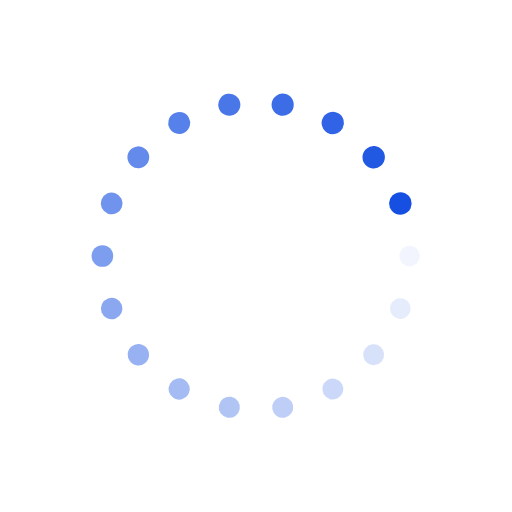
t = 0.00 s
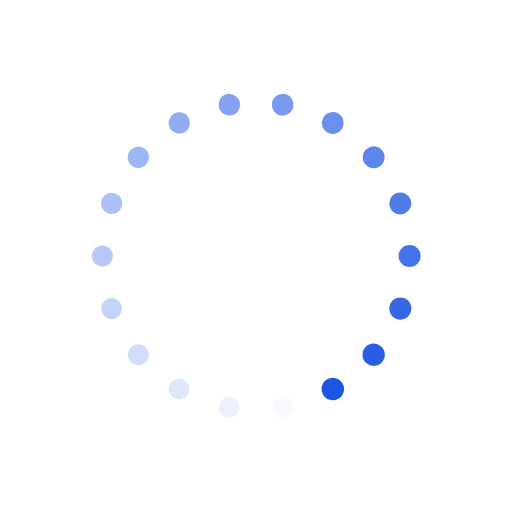
t = 0.18 s
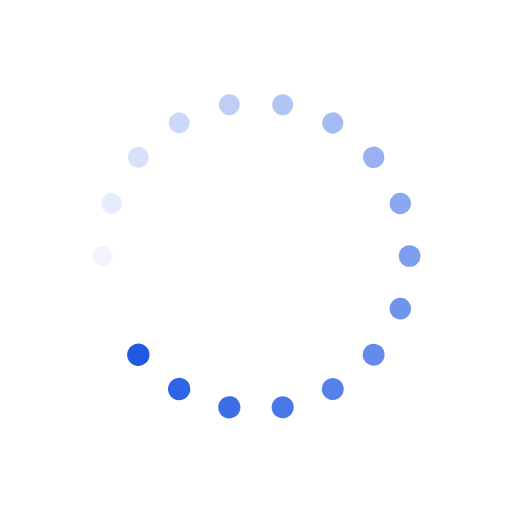
t = 0.35 s
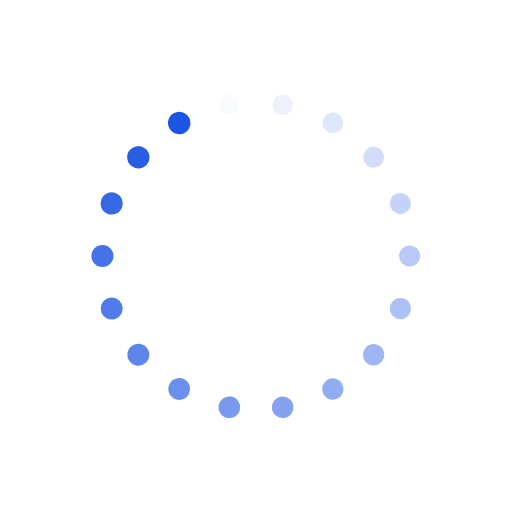
t = 0.53 s

The animated SVG that drew these frames (rendered in a browser with its animation timeline set to each time). Animation: 36 SMIL elements (animate=18,animateTransform=18); one cycle of 0.70 s, repeats indefinitely.

<svg class="lds-spin" width="70px"  height="70px"  xmlns="http://www.w3.org/2000/svg" xmlns:xlink="http://www.w3.org/1999/xlink" viewBox="0 0 100 100" preserveAspectRatio="xMidYMid" style="background: none;"><g transform="translate(80,50)">
<g transform="rotate(0)">
<circle cx="0" cy="0" r="2" fill="#1650e2" fill-opacity="1" transform="scale(1.05558 1.05558)">
  <animateTransform attributeName="transform" type="scale" begin="-0.661111111111111s" values="1.1 1.1;1 1" keyTimes="0;1" dur="0.7s" repeatCount="indefinite"></animateTransform>
  <animate attributeName="fill-opacity" keyTimes="0;1" dur="0.7s" repeatCount="indefinite" values="1;0" begin="-0.661111111111111s"></animate>
</circle>
</g>
</g><g transform="translate(78.19077862357724,60.260604299770065)">
<g transform="rotate(20)">
<circle cx="0" cy="0" r="2" fill="#1650e2" fill-opacity="0.9444444444444444" transform="scale(1.06113 1.06113)">
  <animateTransform attributeName="transform" type="scale" begin="-0.6222222222222222s" values="1.1 1.1;1 1" keyTimes="0;1" dur="0.7s" repeatCount="indefinite"></animateTransform>
  <animate attributeName="fill-opacity" keyTimes="0;1" dur="0.7s" repeatCount="indefinite" values="1;0" begin="-0.6222222222222222s"></animate>
</circle>
</g>
</g><g transform="translate(72.98133329356934,69.28362829059617)">
<g transform="rotate(40)">
<circle cx="0" cy="0" r="2" fill="#1650e2" fill-opacity="0.8888888888888888" transform="scale(1.06669 1.06669)">
  <animateTransform attributeName="transform" type="scale" begin="-0.5833333333333334s" values="1.1 1.1;1 1" keyTimes="0;1" dur="0.7s" repeatCount="indefinite"></animateTransform>
  <animate attributeName="fill-opacity" keyTimes="0;1" dur="0.7s" repeatCount="indefinite" values="1;0" begin="-0.5833333333333334s"></animate>
</circle>
</g>
</g><g transform="translate(65,75.98076211353316)">
<g transform="rotate(59.99999999999999)">
<circle cx="0" cy="0" r="2" fill="#1650e2" fill-opacity="0.8333333333333334" transform="scale(1.07224 1.07224)">
  <animateTransform attributeName="transform" type="scale" begin="-0.5444444444444444s" values="1.1 1.1;1 1" keyTimes="0;1" dur="0.7s" repeatCount="indefinite"></animateTransform>
  <animate attributeName="fill-opacity" keyTimes="0;1" dur="0.7s" repeatCount="indefinite" values="1;0" begin="-0.5444444444444444s"></animate>
</circle>
</g>
</g><g transform="translate(55.20944533000791,79.54423259036625)">
<g transform="rotate(80)">
<circle cx="0" cy="0" r="2" fill="#1650e2" fill-opacity="0.7777777777777778" transform="scale(1.0778 1.0778)">
  <animateTransform attributeName="transform" type="scale" begin="-0.5055555555555555s" values="1.1 1.1;1 1" keyTimes="0;1" dur="0.7s" repeatCount="indefinite"></animateTransform>
  <animate attributeName="fill-opacity" keyTimes="0;1" dur="0.7s" repeatCount="indefinite" values="1;0" begin="-0.5055555555555555s"></animate>
</circle>
</g>
</g><g transform="translate(44.79055466999209,79.54423259036625)">
<g transform="rotate(100)">
<circle cx="0" cy="0" r="2" fill="#1650e2" fill-opacity="0.7222222222222222" transform="scale(1.08336 1.08336)">
  <animateTransform attributeName="transform" type="scale" begin="-0.46666666666666656s" values="1.1 1.1;1 1" keyTimes="0;1" dur="0.7s" repeatCount="indefinite"></animateTransform>
  <animate attributeName="fill-opacity" keyTimes="0;1" dur="0.7s" repeatCount="indefinite" values="1;0" begin="-0.46666666666666656s"></animate>
</circle>
</g>
</g><g transform="translate(35.00000000000001,75.98076211353316)">
<g transform="rotate(119.99999999999999)">
<circle cx="0" cy="0" r="2" fill="#1650e2" fill-opacity="0.6666666666666666" transform="scale(1.08891 1.08891)">
  <animateTransform attributeName="transform" type="scale" begin="-0.42777777777777776s" values="1.1 1.1;1 1" keyTimes="0;1" dur="0.7s" repeatCount="indefinite"></animateTransform>
  <animate attributeName="fill-opacity" keyTimes="0;1" dur="0.7s" repeatCount="indefinite" values="1;0" begin="-0.42777777777777776s"></animate>
</circle>
</g>
</g><g transform="translate(27.018666706430665,69.28362829059618)">
<g transform="rotate(140)">
<circle cx="0" cy="0" r="2" fill="#1650e2" fill-opacity="0.6111111111111112" transform="scale(1.09447 1.09447)">
  <animateTransform attributeName="transform" type="scale" begin="-0.3888888888888889s" values="1.1 1.1;1 1" keyTimes="0;1" dur="0.7s" repeatCount="indefinite"></animateTransform>
  <animate attributeName="fill-opacity" keyTimes="0;1" dur="0.7s" repeatCount="indefinite" values="1;0" begin="-0.3888888888888889s"></animate>
</circle>
</g>
</g><g transform="translate(21.80922137642275,60.260604299770065)">
<g transform="rotate(160)">
<circle cx="0" cy="0" r="2" fill="#1650e2" fill-opacity="0.5555555555555556" transform="scale(1.00002 1.00002)">
  <animateTransform attributeName="transform" type="scale" begin="-0.35s" values="1.1 1.1;1 1" keyTimes="0;1" dur="0.7s" repeatCount="indefinite"></animateTransform>
  <animate attributeName="fill-opacity" keyTimes="0;1" dur="0.7s" repeatCount="indefinite" values="1;0" begin="-0.35s"></animate>
</circle>
</g>
</g><g transform="translate(20,50.00000000000001)">
<g transform="rotate(180)">
<circle cx="0" cy="0" r="2" fill="#1650e2" fill-opacity="0.5" transform="scale(1.00558 1.00558)">
  <animateTransform attributeName="transform" type="scale" begin="-0.3111111111111111s" values="1.1 1.1;1 1" keyTimes="0;1" dur="0.7s" repeatCount="indefinite"></animateTransform>
  <animate attributeName="fill-opacity" keyTimes="0;1" dur="0.7s" repeatCount="indefinite" values="1;0" begin="-0.3111111111111111s"></animate>
</circle>
</g>
</g><g transform="translate(21.809221376422748,39.73939570022994)">
<g transform="rotate(200)">
<circle cx="0" cy="0" r="2" fill="#1650e2" fill-opacity="0.4444444444444444" transform="scale(1.01113 1.01113)">
  <animateTransform attributeName="transform" type="scale" begin="-0.2722222222222222s" values="1.1 1.1;1 1" keyTimes="0;1" dur="0.7s" repeatCount="indefinite"></animateTransform>
  <animate attributeName="fill-opacity" keyTimes="0;1" dur="0.7s" repeatCount="indefinite" values="1;0" begin="-0.2722222222222222s"></animate>
</circle>
</g>
</g><g transform="translate(27.01866670643065,30.716371709403834)">
<g transform="rotate(219.99999999999997)">
<circle cx="0" cy="0" r="2" fill="#1650e2" fill-opacity="0.3888888888888889" transform="scale(1.01669 1.01669)">
  <animateTransform attributeName="transform" type="scale" begin="-0.23333333333333328s" values="1.1 1.1;1 1" keyTimes="0;1" dur="0.7s" repeatCount="indefinite"></animateTransform>
  <animate attributeName="fill-opacity" keyTimes="0;1" dur="0.7s" repeatCount="indefinite" values="1;0" begin="-0.23333333333333328s"></animate>
</circle>
</g>
</g><g transform="translate(34.999999999999986,24.019237886466847)">
<g transform="rotate(239.99999999999997)">
<circle cx="0" cy="0" r="2" fill="#1650e2" fill-opacity="0.3333333333333333" transform="scale(1.02224 1.02224)">
  <animateTransform attributeName="transform" type="scale" begin="-0.19444444444444445s" values="1.1 1.1;1 1" keyTimes="0;1" dur="0.7s" repeatCount="indefinite"></animateTransform>
  <animate attributeName="fill-opacity" keyTimes="0;1" dur="0.7s" repeatCount="indefinite" values="1;0" begin="-0.19444444444444445s"></animate>
</circle>
</g>
</g><g transform="translate(44.79055466999209,20.455767409633758)">
<g transform="rotate(260)">
<circle cx="0" cy="0" r="2" fill="#1650e2" fill-opacity="0.2777777777777778" transform="scale(1.0278 1.0278)">
  <animateTransform attributeName="transform" type="scale" begin="-0.15555555555555556s" values="1.1 1.1;1 1" keyTimes="0;1" dur="0.7s" repeatCount="indefinite"></animateTransform>
  <animate attributeName="fill-opacity" keyTimes="0;1" dur="0.7s" repeatCount="indefinite" values="1;0" begin="-0.15555555555555556s"></animate>
</circle>
</g>
</g><g transform="translate(55.209445330007895,20.455767409633758)">
<g transform="rotate(280)">
<circle cx="0" cy="0" r="2" fill="#1650e2" fill-opacity="0.2222222222222222" transform="scale(1.03336 1.03336)">
  <animateTransform attributeName="transform" type="scale" begin="-0.11666666666666664s" values="1.1 1.1;1 1" keyTimes="0;1" dur="0.7s" repeatCount="indefinite"></animateTransform>
  <animate attributeName="fill-opacity" keyTimes="0;1" dur="0.7s" repeatCount="indefinite" values="1;0" begin="-0.11666666666666664s"></animate>
</circle>
</g>
</g><g transform="translate(64.99999999999999,24.01923788646683)">
<g transform="rotate(299.99999999999994)">
<circle cx="0" cy="0" r="2" fill="#1650e2" fill-opacity="0.16666666666666666" transform="scale(1.03891 1.03891)">
  <animateTransform attributeName="transform" type="scale" begin="-0.07777777777777778s" values="1.1 1.1;1 1" keyTimes="0;1" dur="0.7s" repeatCount="indefinite"></animateTransform>
  <animate attributeName="fill-opacity" keyTimes="0;1" dur="0.7s" repeatCount="indefinite" values="1;0" begin="-0.07777777777777778s"></animate>
</circle>
</g>
</g><g transform="translate(72.98133329356934,30.716371709403813)">
<g transform="rotate(320)">
<circle cx="0" cy="0" r="2" fill="#1650e2" fill-opacity="0.1111111111111111" transform="scale(1.04447 1.04447)">
  <animateTransform attributeName="transform" type="scale" begin="-0.03888888888888889s" values="1.1 1.1;1 1" keyTimes="0;1" dur="0.7s" repeatCount="indefinite"></animateTransform>
  <animate attributeName="fill-opacity" keyTimes="0;1" dur="0.7s" repeatCount="indefinite" values="1;0" begin="-0.03888888888888889s"></animate>
</circle>
</g>
</g><g transform="translate(78.19077862357724,39.73939570022994)">
<g transform="rotate(340)">
<circle cx="0" cy="0" r="2" fill="#1650e2" fill-opacity="0.05555555555555555" transform="scale(1.05002 1.05002)">
  <animateTransform attributeName="transform" type="scale" begin="0s" values="1.1 1.1;1 1" keyTimes="0;1" dur="0.7s" repeatCount="indefinite"></animateTransform>
  <animate attributeName="fill-opacity" keyTimes="0;1" dur="0.7s" repeatCount="indefinite" values="1;0" begin="0s"></animate>
</circle>
</g>
</g></svg>
